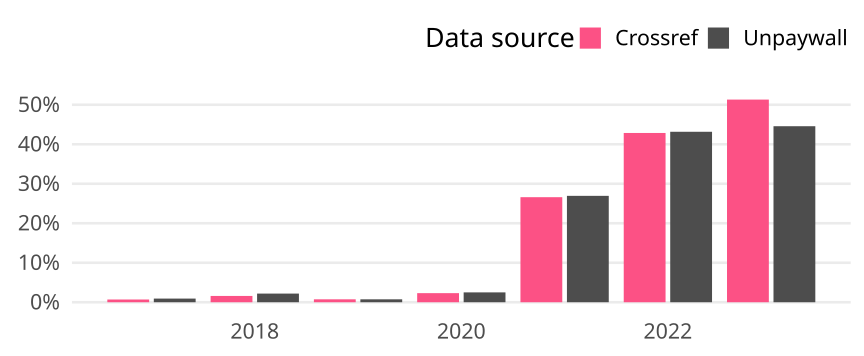

Values plotted in this chart, from the file beside it:
cr_year, cat, article_total, name, oa_articles, oa_share
2017, Germany, 433, Crossref, 3, 0.006928
2017, Germany, 433, Unpaywall, 4, 0.009238
2018, Germany, 502, Crossref, 8, 0.01594
2018, Germany, 502, Unpaywall, 11, 0.02191
2019, Germany, 540, Crossref, 4, 0.007407
2019, Germany, 540, Unpaywall, 4, 0.007407
2020, Germany, 521, Crossref, 12, 0.02303
2020, Germany, 521, Unpaywall, 13, 0.02495
2021, Germany, 594, Crossref, 158, 0.266
2021, Germany, 594, Unpaywall, 160, 0.2694
2022, Germany, 658, Crossref, 282, 0.4286
2022, Germany, 658, Unpaywall, 284, 0.4316
2023, Germany, 267, Crossref, 137, 0.5131
2023, Germany, 267, Unpaywall, 119, 0.4457
